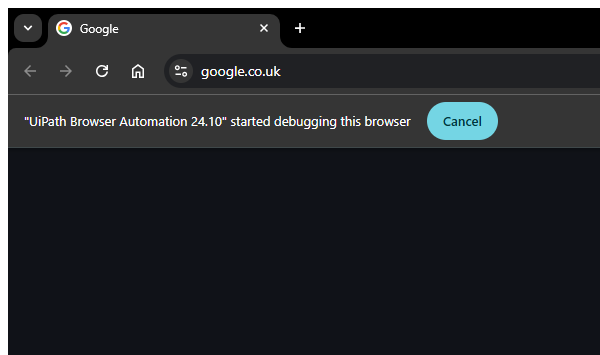
Workflow: Browser_Search

Step 1: Type into Search bar in Google Chrome in window 'Google' (chrome.exe)

Step 2: type "[in_strCountryName & " Coronavirus Worldometer"]" into 'Search' (no picture)

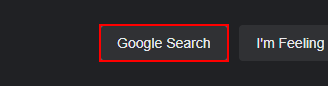
Step 3: click on the text box
